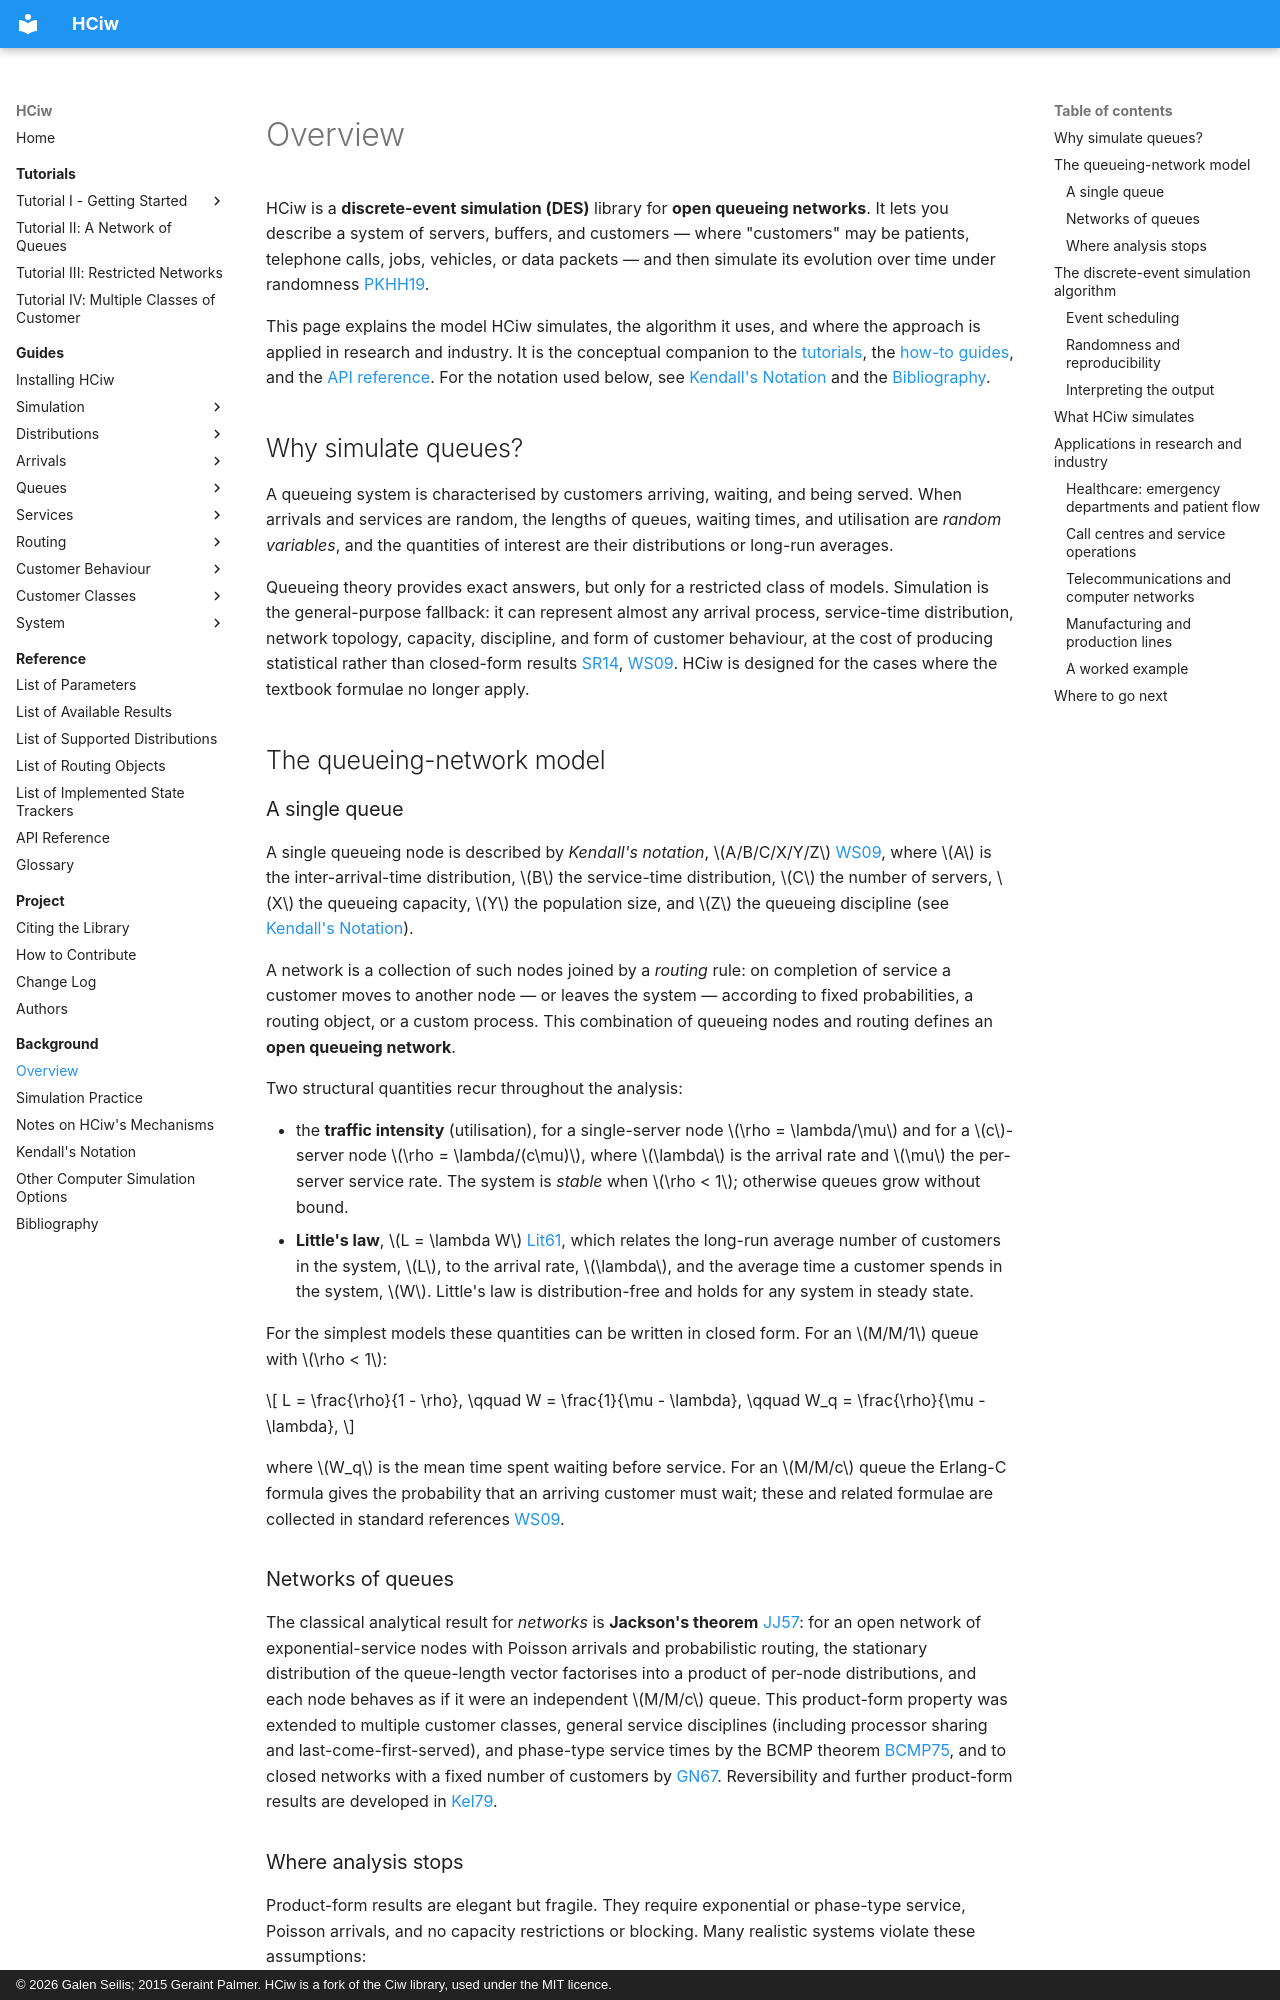

repository: galenseilis/HCiw · page: Background/overview/index.html · generator: mkdocs · copyright: © 2026 Galen Seilis; 2015 Geraint Palmer. HCiw is a fork of the Ciw library, used under the MIT licence.

<a id="overview"></a>

# Overview

HCiw is a **discrete-event simulation (DES)** library for **open queueing
networks**. It lets you describe a system of servers, buffers, and customers —
where "customers" may be patients, telephone calls, jobs, vehicles, or data
packets — and then simulate its evolution over time under randomness
[PKHH19](references.md#PKHH19).

This page explains the model HCiw simulates, the algorithm it uses, and where
the approach is applied in research and industry. It is the conceptual
companion to the [tutorials](../Tutorial/index.md), the
[how-to guides](../Guides/index.md), and the
[API reference](../Reference/index.md). For the notation used below, see
[Kendall's Notation](kendall.md#kendall-notation) and the
[Bibliography](references.md#bibliography-page).

## Why simulate queues?

A queueing system is characterised by customers arriving, waiting, and being
served. When arrivals and services are random, the lengths of queues, waiting
times, and utilisation are *random variables*, and the quantities of interest
are their distributions or long-run averages.

Queueing theory provides exact answers, but only for a restricted class of
models. Simulation is the general-purpose fallback: it can represent almost any
arrival process, service-time distribution, network topology, capacity,
discipline, and form of customer behaviour, at the cost of producing statistical
rather than closed-form results [SR14](references.md#SR14),
[WS09](references.md#WS09). HCiw is designed for the cases where the textbook
formulae no longer apply.

## The queueing-network model

### A single queue

A single queueing node is described by *Kendall's notation*,
$A/B/C/X/Y/Z$ [WS09](references.md#WS09), where $A$ is the inter-arrival-time
distribution, $B$ the service-time distribution, $C$ the number of servers, $X$
the queueing capacity, $Y$ the population size, and $Z$ the queueing discipline
(see [Kendall's Notation](kendall.md#kendall-notation)).

A network is a collection of such nodes joined by a *routing* rule: on
completion of service a customer moves to another node — or leaves the system —
according to fixed probabilities, a routing object, or a custom process. This
combination of queueing nodes and routing defines an **open queueing network**.

Two structural quantities recur throughout the analysis:

- the **traffic intensity** (utilisation), for a single-server node
  $\rho = \lambda/\mu$ and for a $c$-server node $\rho = \lambda/(c\mu)$, where
  $\lambda$ is the arrival rate and $\mu$ the per-server service rate. The system
  is *stable* when $\rho < 1$; otherwise queues grow without bound.
- **Little's law**, $L = \lambda W$ [Lit61](references.md#Lit61), which relates
  the long-run average number of customers in the system, $L$, to the arrival
  rate, $\lambda$, and the average time a customer spends in the system, $W$.
  Little's law is distribution-free and holds for any system in steady state.

For the simplest models these quantities can be written in closed form. For an
$M/M/1$ queue with $\rho < 1$:

$$
L = \frac{\rho}{1 - \rho}, \qquad
W = \frac{1}{\mu - \lambda}, \qquad
W_q = \frac{\rho}{\mu - \lambda},
$$

where $W_q$ is the mean time spent waiting before service. For an $M/M/c$ queue
the Erlang-C formula gives the probability that an arriving customer must wait;
these and related formulae are collected in standard references
[WS09](references.md#WS09).

### Networks of queues

The classical analytical result for *networks* is **Jackson's theorem**
[JJ57](references.md#JJ57): for an open network of exponential-service nodes
with Poisson arrivals and probabilistic routing, the stationary distribution of
the queue-length vector factorises into a product of per-node distributions, and
each node behaves as if it were an independent $M/M/c$ queue. This product-form
property was extended to multiple customer classes, general service disciplines
(including processor sharing and last-come-first-served), and phase-type service
times by the BCMP theorem [BCMP75](references.md#BCMP75), and to closed networks
with a fixed number of customers by [GN67](references.md#GN67). Reversibility
and further product-form results are developed in
[Kel79](references.md#Kel79).
